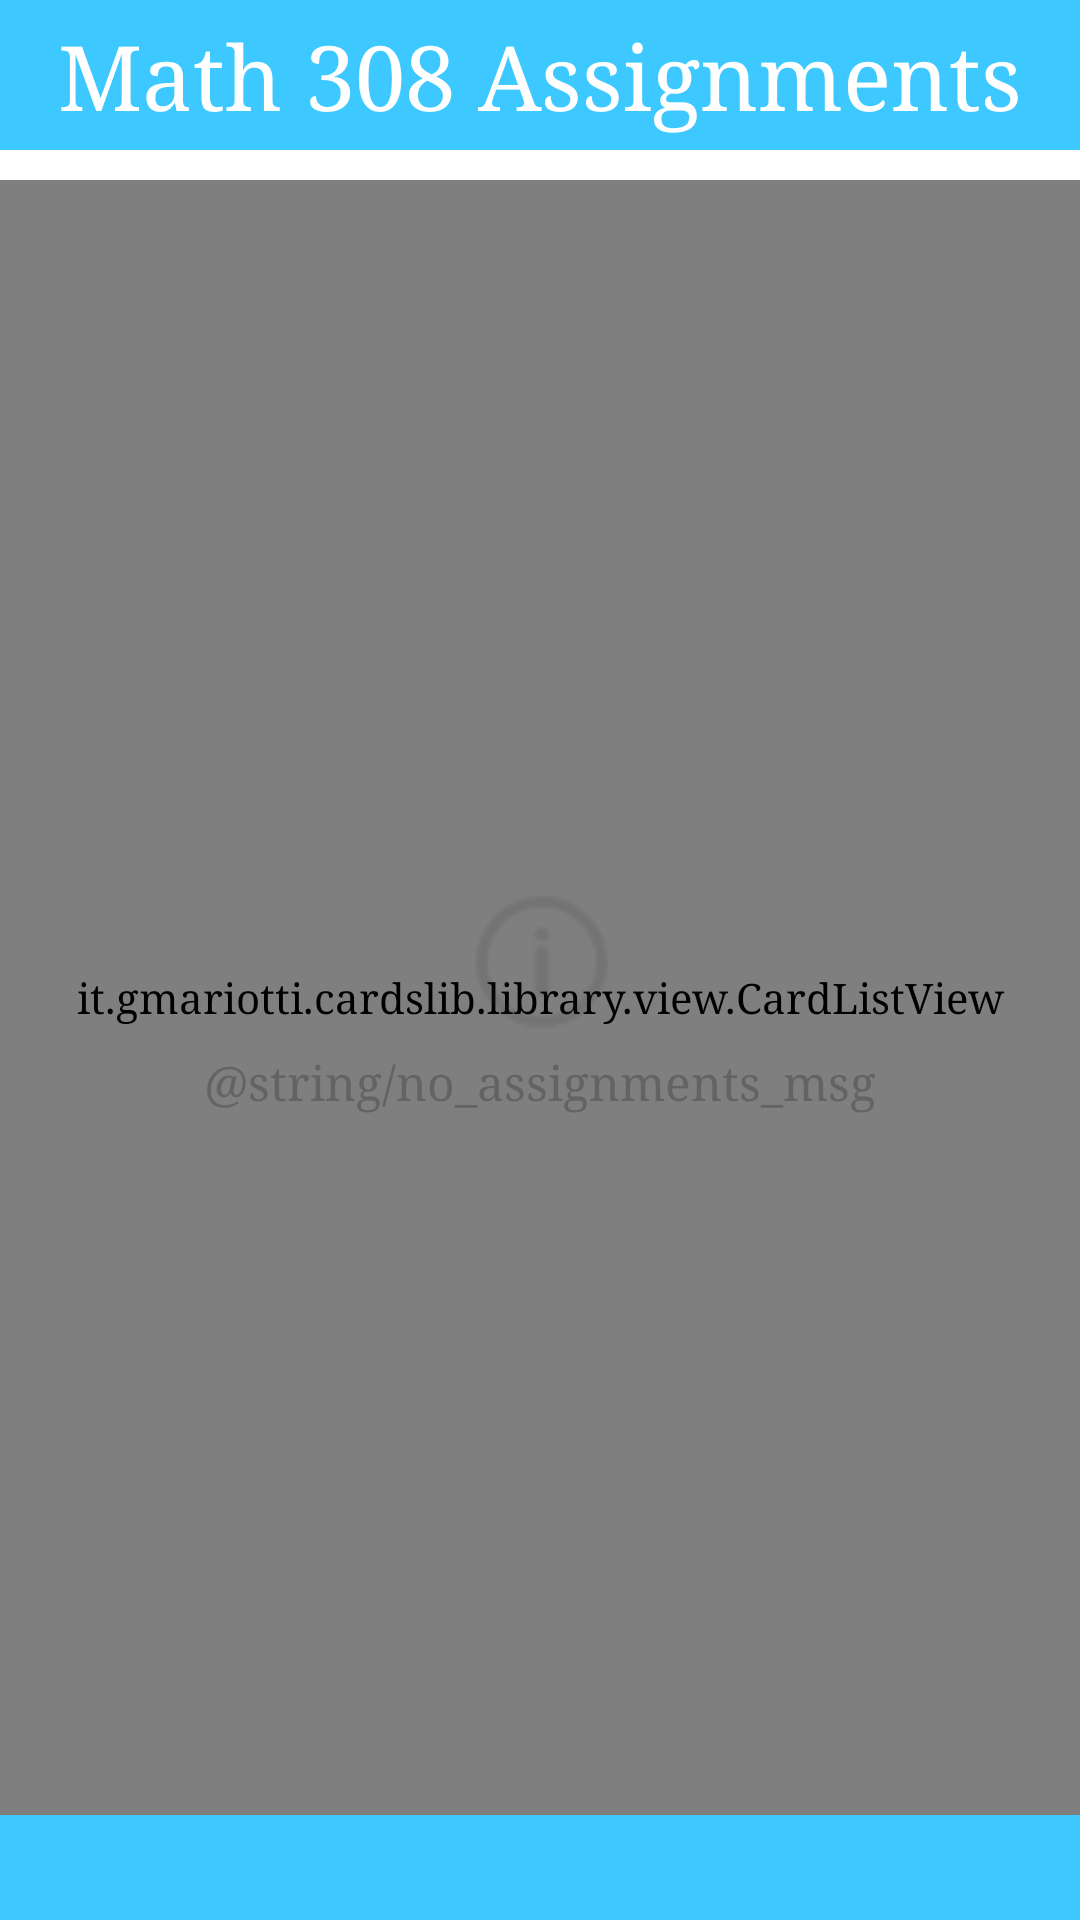

Produce the Android XML layout that renders to this screen, including the resource entries it uses.
<!-- AndroidManifest.xml: application theme Theme.Gradenator -->
<!-- res/layout/all_assignments_frag.xml -->
<?xml version="1.0" encoding="utf-8"?>
<RelativeLayout xmlns:android="http://schemas.android.com/apk/res/android"
                android:layout_width="match_parent"
                android:layout_height="match_parent">
    <TextView
        android:gravity="center"
        android:textSize="30sp"
        android:text="Math 308 Assignments"
        android:textColor="#FFFFFF"
        android:id="@+id/all_assignments_header"
        android:background="@color/blue_dark"
        android:layout_width="match_parent"
        android:layout_height="50dp"/>

    <TextView
        android:textSize="18sp"
        android:text="@string/filter"
        android:layout_marginLeft="10dp"
        android:id="@+id/filter_header"
        android:gravity="center"
        android:textColor="@color/blue_dark"
        android:layout_width="wrap_content"
        android:layout_height="wrap_content"
        android:layout_alignParentLeft="true"
        android:layout_alignParentStart="true"
        android:layout_alignBottom="@+id/filter"
        android:layout_alignTop="@+id/filter"/>

    <Spinner
        android:id="@+id/filter"
        android:layout_marginLeft="5dp"
        android:layout_width="match_parent"
        android:layout_marginRight="5dp"
        android:layout_height="wrap_content"
        android:layout_below="@+id/all_assignments_header"
        android:layout_toRightOf="@+id/filter_header"/>

    <it.gmariotti.cardslib.library.view.CardListView
        android:layout_marginTop="10dp"
        android:layout_below="@+id/filter"
        android:id="@+id/all_assignments_list"
        android:layout_width="match_parent"
        android:layout_height="match_parent"
        android:layout_above="@+id/add_button_header"/>

    <ImageView
        android:alpha=".25"
        android:layout_centerInParent="true"
        android:src="@drawable/ic_action_info"
        android:layout_width="60dp"
        android:id="@+id/info_image"
        android:layout_height="60dp"/>

    <TextView
        android:layout_below="@+id/info_image"
        android:alpha=".35"
        android:textSize="16sp"
        android:id="@+id/no_terms_msg"
        android:gravity="center"
        android:layout_centerHorizontal="true"
        android:text="@string/no_assignments_msg"
        android:layout_width="wrap_content"
        android:layout_height="wrap_content"/>


    <RelativeLayout
        android:clickable="true"
        android:layout_alignParentBottom="true"
        android:paddingRight="5dp"
        android:paddingLeft="5dp"
        android:background="@color/blue_dark"
        android:id="@+id/add_button_header"
        android:orientation="horizontal"
        android:layout_width="match_parent"
        android:layout_height="35dp"
        >

        <Button
            android:id="@+id/add_button"
            android:layout_centerHorizontal="true"
            android:layout_centerVertical="true"
            android:background="@drawable/ic_action_add"
            android:layout_width="25dp"
            android:layout_height="25dp"
            />

    </RelativeLayout>



</RelativeLayout>
<!-- resources referenced by this layout -->
<resources>
  <color name="blue_dark">#3dc9ff</color>
  <string name="filter">Filter: </string>
  <!-- drawable selectable_background_gradenator (drawable) -->
  <?xml version="1.0" encoding="utf-8"?>
  <selector xmlns:android="http://schemas.android.com/apk/res/android"
          android:exitFadeDuration="@android:integer/config_mediumAnimTime" >
      <item android:state_pressed="false" android:state_focused="true" android:drawable="@drawable/list_focused_gradenator" />
      <item android:state_pressed="true" android:drawable="@drawable/list_pressed_gradenator" />
      <item android:drawable="@android:color/transparent" />
  </selector>
  <style name="PopupMenu.Gradenator" parent="@android:style/Widget.Holo.ListPopupWindow">
              <item name="android:popupBackground">@drawable/menu_dropdown_panel_gradenator</item>
          </style>
  <style name="DropDownListView.Gradenator" parent="@android:style/Widget.Holo.ListView.DropDown">
              <item name="android:listSelector">@drawable/selectable_background_gradenator</item>
          </style>
  <style name="ActionBarTabStyle.Gradenator" parent="@android:style/Widget.Holo.ActionBar.TabView">
              <item name="android:background">@drawable/tab_indicator_ab_gradenator</item>
          </style>
  <style name="DropDownNav.Gradenator" parent="@android:style/Widget.Holo.Spinner">
              <item name="android:background">@drawable/spinner_background_ab_gradenator</item>
              <item name="android:popupBackground">@drawable/menu_dropdown_panel_gradenator</item>
              <item name="android:dropDownSelector">@drawable/selectable_background_gradenator</item>
          </style>
  <style name="ActionBar.Solid.Gradenator" parent="@android:style/Widget.Holo.ActionBar.Solid">
              <item name="android:background">@drawable/ab_solid_gradenator</item>
              <item name="android:backgroundStacked">@drawable/ab_stacked_solid_gradenator</item>
              <item name="android:backgroundSplit">@drawable/ab_bottom_solid_gradenator</item>
              <item name="android:progressBarStyle">@style/ProgressBar.Gradenator</item>
          </style>
  <style name="ActionButton.CloseMode.Gradenator" parent="@android:style/Widget.Holo.ActionButton.CloseMode">
              <item name="android:background">@drawable/btn_cab_done_gradenator</item>
          </style>
  <!-- drawable spinner_background_ab_gradenator (drawable) -->
  <?xml version="1.0" encoding="utf-8"?>
  <selector xmlns:android="http://schemas.android.com/apk/res/android">
      <item android:state_enabled="false"
          android:drawable="@drawable/spinner_ab_disabled_gradenator" />
      <item android:state_pressed="true"
          android:drawable="@drawable/spinner_ab_pressed_gradenator" />
      <item android:state_pressed="false" android:state_focused="true"
          android:drawable="@drawable/spinner_ab_focused_gradenator" />
      <item android:drawable="@drawable/spinner_ab_default_gradenator" />
  </selector>
  <style name="ProgressBar.Gradenator" parent="@android:style/Widget.Holo.ProgressBar.Horizontal">
              <item name="android:progressDrawable">@drawable/progress_horizontal_gradenator</item>
          </style>
  <!-- drawable btn_cab_done_gradenator (drawable) -->
  <?xml version="1.0" encoding="utf-8"?>
  <selector xmlns:android="http://schemas.android.com/apk/res/android">
      <item android:state_pressed="true"
          android:drawable="@drawable/btn_cab_done_pressed_gradenator" />
      <item android:state_focused="true" android:state_enabled="true"
          android:drawable="@drawable/btn_cab_done_focused_gradenator" />
      <item android:state_enabled="true"
          android:drawable="@drawable/btn_cab_done_default_gradenator" />
  </selector>
</resources>
